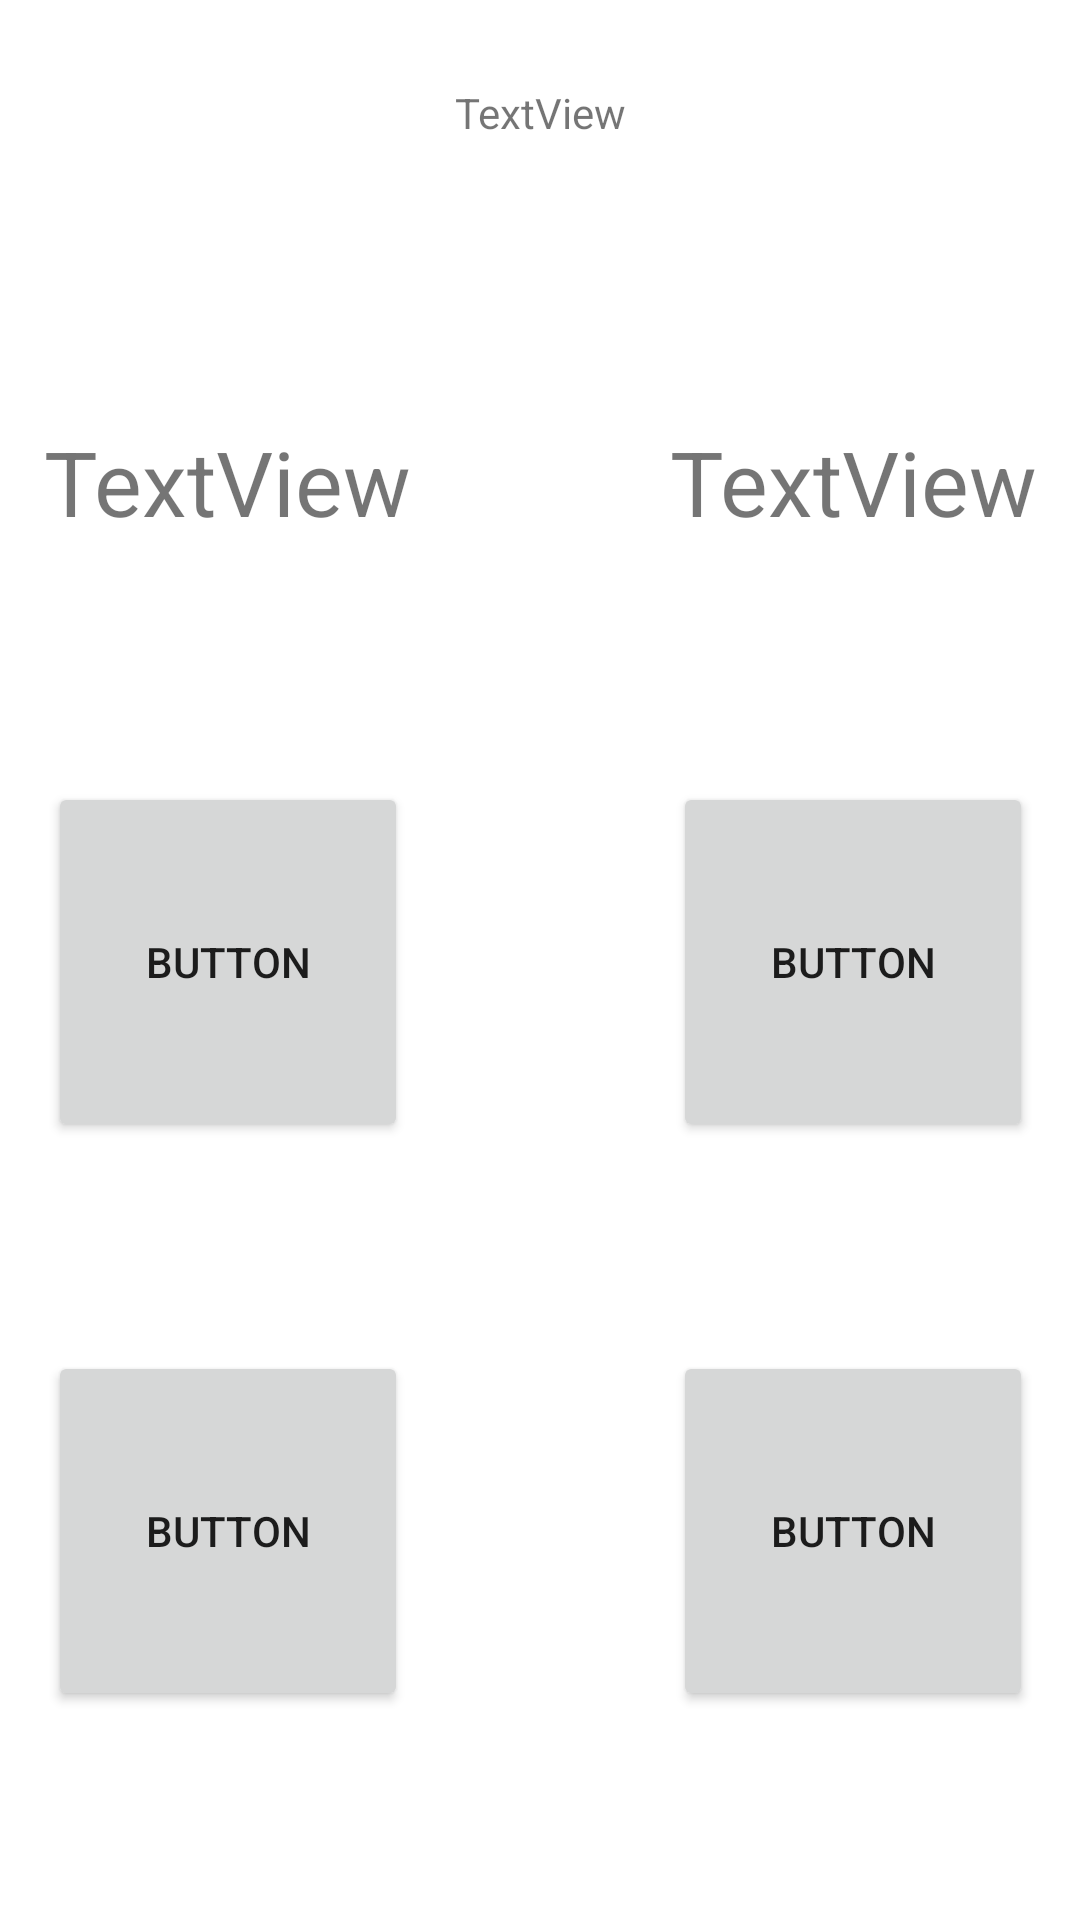

This screen was rendered from an Android layout file. Write that file and the resources it references.
<!-- AndroidManifest.xml: application theme Theme.Cmpproject001 -->
<!-- res/layout/activity_mult_quiz.xml -->
<?xml version="1.0" encoding="utf-8"?>
<androidx.constraintlayout.widget.ConstraintLayout xmlns:android="http://schemas.android.com/apk/res/android"
    xmlns:app="http://schemas.android.com/apk/res-auto"
    xmlns:tools="http://schemas.android.com/tools"
    android:layout_width="match_parent"
    android:layout_height="match_parent"
    tools:context=".MultQuiz">

    <TextView
        android:id="@+id/number2_text"
        android:layout_width="0dp"
        android:layout_height="wrap_content"
        android:gravity="center"
        android:text="TextView"
        android:textSize="30dp"
        app:layout_constraintBottom_toBottomOf="parent"
        app:layout_constraintEnd_toEndOf="parent"
        app:layout_constraintHorizontal_bias="0.0"
        app:layout_constraintStart_toEndOf="@+id/mult_progress"
        app:layout_constraintTop_toTopOf="parent"
        app:layout_constraintVertical_bias="0.234" />

    <Button
        android:id="@+id/number4"
        android:layout_width="120dp"
        android:layout_height="120dp"
        android:text="Button"
        app:layout_constraintBottom_toBottomOf="parent"
        app:layout_constraintEnd_toEndOf="@+id/number2_text"
        app:layout_constraintStart_toStartOf="@+id/number2_text"
        app:layout_constraintTop_toBottomOf="@+id/number3" />

    <Button
        android:id="@+id/number2"
        android:layout_width="120dp"
        android:layout_height="120dp"
        android:text="Button"
        app:layout_constraintBottom_toBottomOf="parent"
        app:layout_constraintEnd_toEndOf="@+id/number1_text"
        app:layout_constraintStart_toStartOf="@+id/number1_text"
        app:layout_constraintTop_toBottomOf="@+id/number1" />

    <Button
        android:id="@+id/number3"
        android:layout_width="120dp"
        android:layout_height="120dp"
        android:layout_marginTop="80dp"
        android:text="Button"
        app:layout_constraintEnd_toEndOf="@+id/number2_text"
        app:layout_constraintStart_toStartOf="@+id/number2_text"
        app:layout_constraintTop_toBottomOf="@+id/number2_text" />

    <TextView
        android:id="@+id/number1_text"
        android:layout_width="0dp"
        android:layout_height="wrap_content"
        android:gravity="center"
        android:text="TextView"
        android:textSize="30dp"
        app:layout_constraintBottom_toBottomOf="parent"
        app:layout_constraintEnd_toStartOf="@+id/mult_progress"
        app:layout_constraintHorizontal_bias="0.0"
        app:layout_constraintStart_toStartOf="parent"
        app:layout_constraintTop_toTopOf="parent"
        app:layout_constraintVertical_bias="0.234" />

    <TextView
        android:id="@+id/mult_progress"
        android:layout_width="wrap_content"
        android:layout_height="wrap_content"
        android:text="TextView"
        app:layout_constraintBottom_toTopOf="@+id/number1_text"
        app:layout_constraintEnd_toEndOf="parent"
        app:layout_constraintHorizontal_bias="0.501"
        app:layout_constraintStart_toStartOf="parent"
        app:layout_constraintTop_toTopOf="parent"
        app:layout_constraintVertical_bias="0.23" />

    <Button
        android:id="@+id/number1"
        android:layout_width="120dp"
        android:layout_height="120dp"
        android:layout_marginTop="80dp"
        android:text="Button"
        app:layout_constraintEnd_toEndOf="@+id/number1_text"
        app:layout_constraintHorizontal_bias="0.508"
        app:layout_constraintStart_toStartOf="@+id/number1_text"
        app:layout_constraintTop_toBottomOf="@+id/number1_text" />

</androidx.constraintlayout.widget.ConstraintLayout>
<!-- resources referenced by this layout -->
<resources>
  <style name="Theme.Cmpproject001" parent="Theme.MaterialComponents.DayNight.NoActionBar">
          
          <item name="colorPrimary">@color/purple_500</item>
          <item name="colorPrimaryVariant">@color/purple_700</item>
          <item name="colorOnPrimary">@color/white</item>
          
          <item name="colorSecondary">@color/teal_200</item>
          <item name="colorSecondaryVariant">@color/teal_700</item>
          <item name="colorOnSecondary">@color/black</item>
          
          <item name="android:statusBarColor">?attr/colorPrimaryVariant</item>
          
      </style>
  <color name="purple_500">#FF6200EE</color>
  <color name="purple_700">#FF3700B3</color>
  <color name="white">#FFFFFFFF</color>
  <color name="teal_200">#FF03DAC5</color>
  <color name="teal_700">#FF018786</color>
  <color name="black">#FF000000</color>
</resources>
